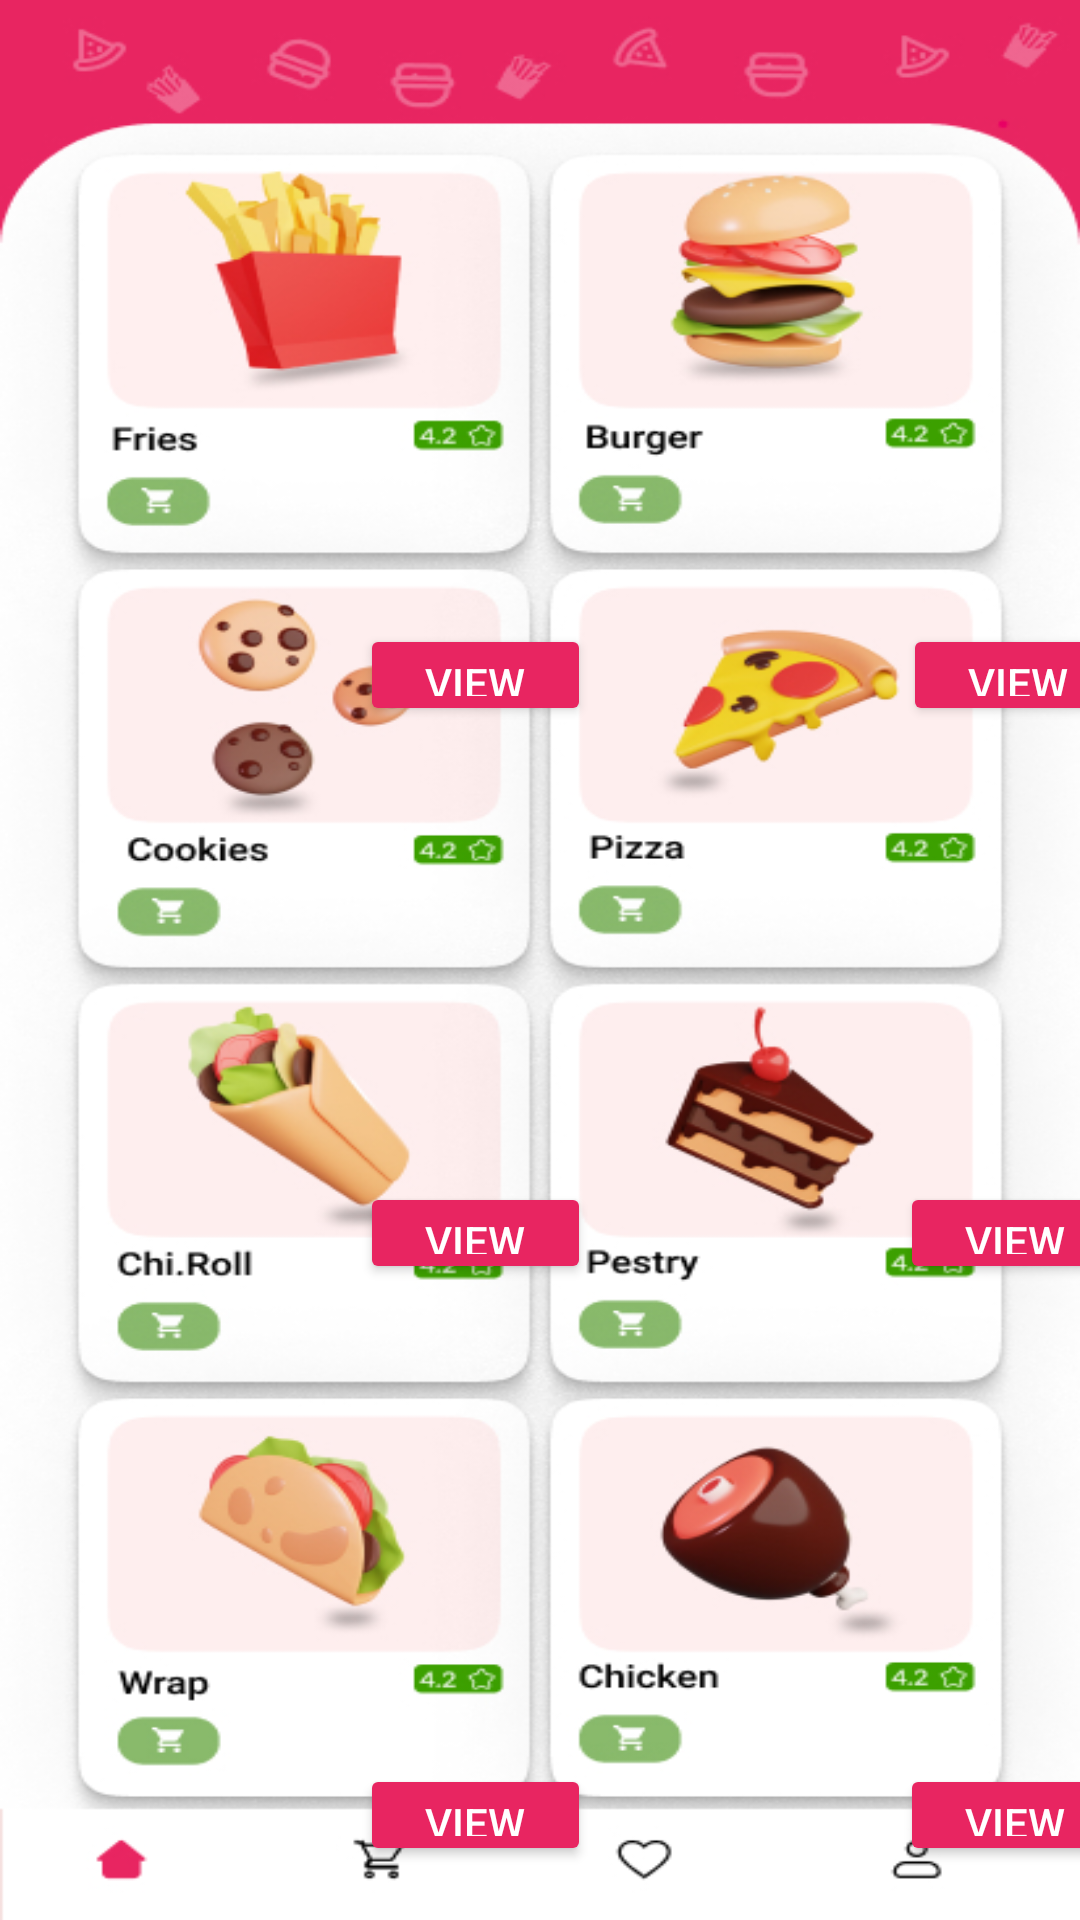

This screen was rendered from an Android layout file. Write that file and the resources it references.
<!-- AndroidManifest.xml: application theme Theme.MYTRAVELAPP -->
<!-- res/layout/activity_recipe.xml -->
<?xml version="1.0" encoding="utf-8"?>
<androidx.constraintlayout.widget.ConstraintLayout xmlns:android="http://schemas.android.com/apk/res/android"
    xmlns:tools="http://schemas.android.com/tools"
    android:layout_width="match_parent"
    android:layout_height="match_parent"
    xmlns:app="http://schemas.android.com/apk/res-auto"
    android:background="@drawable/recipe">


    <Button
        android:id="@+id/button1"
        android:layout_width="77dp"
        android:layout_height="34dp"
        android:layout_marginLeft="120dp"
        android:layout_marginTop="208dp"
        android:onClick="onButtonClick"
        android:text="View"
        android:backgroundTint="#E82561"
        android:textColor="@color/white"
        app:layout_constraintLeft_toLeftOf="parent"
        app:layout_constraintTop_toTopOf="parent" />

    <Button
        android:id="@+id/button2"
        android:layout_width="77dp"
        android:layout_height="34dp"
        android:layout_marginLeft="104dp"
        android:layout_marginTop="208dp"
        android:onClick="onButtonClick"
        android:text="View"
        android:backgroundTint="#E82561"
        android:textColor="@color/white"
        app:layout_constraintLeft_toRightOf="@id/button1"
        app:layout_constraintTop_toTopOf="parent" />

    <Button
        android:id="@+id/button3"
        android:layout_width="77dp"
        android:layout_height="34dp"
        android:layout_marginLeft="120dp"
        android:layout_marginTop="152dp"
        android:onClick="onButtonClick"
        android:text="View"
        android:backgroundTint="#E82561"
        android:textColor="@color/white"
        app:layout_constraintLeft_toLeftOf="parent"
        app:layout_constraintTop_toBottomOf="@id/button1" />

    <Button
        android:id="@+id/button4"
        android:layout_width="77dp"
        android:layout_height="34dp"
        android:layout_marginLeft="300dp"
        android:layout_marginTop="152dp"
        android:onClick="onButtonClick"
        android:text="View"
        android:backgroundTint="#E82561"
        android:textColor="@color/white"
        app:layout_constraintLeft_toLeftOf="parent"
        app:layout_constraintTop_toBottomOf="@id/button2" />

    <Button
        android:id="@+id/button5"
        android:layout_width="77dp"
        android:layout_height="34dp"
        android:layout_marginLeft="120dp"
        android:layout_marginTop="160dp"
        android:onClick="onButtonClick"
        android:text="View"
        android:backgroundTint="#E82561"
        android:textColor="@color/white"
        app:layout_constraintLeft_toLeftOf="parent"
        app:layout_constraintTop_toBottomOf="@id/button3" />

    <Button
        android:id="@+id/button6"
        android:layout_width="77dp"
        android:layout_height="34dp"
        android:layout_marginLeft="300dp"
        android:layout_marginTop="160dp"
        android:onClick="onButtonClick"
        android:text="View"
        android:backgroundTint="#E82561"
        android:textColor="@color/white"
        app:layout_constraintLeft_toLeftOf="parent"
        app:layout_constraintTop_toBottomOf="@id/button4" />

    <Button
        android:id="@+id/button7"
        android:layout_width="77dp"
        android:layout_height="34dp"
        android:layout_marginStart="120dp"
        android:layout_marginTop="145dp"
        android:onClick="onButtonClick"
        android:text="View"
        android:backgroundTint="#E82561"
        android:textColor="@color/white"
        app:layout_constraintLeft_toLeftOf="parent"
        app:layout_constraintTop_toBottomOf="@id/button5"
         />

    <Button
        android:id="@+id/button8"
        android:layout_width="77dp"
        android:layout_height="34dp"
        android:layout_marginStart="296dp"
        android:layout_marginTop="145dp"
        android:onClick="onButtonClick"
        android:text="View"
        android:backgroundTint="#E82561"
        android:textColor="@color/white"
        app:layout_constraintLeft_toLeftOf="parent"
        app:layout_constraintTop_toBottomOf="@id/button6"
         />

</androidx.constraintlayout.widget.ConstraintLayout>
<!-- resources referenced by this layout -->
<resources>
  <color name="white">#FFFFFFFF</color>
  <!-- drawable recipe: jpg bitmap (drawable, 212717 bytes) -->
  <style name="Theme.MYTRAVELAPP" parent="Base.Theme.MYTRAVELAPP" />
  <style name="Base.Theme.MYTRAVELAPP" parent="Theme.Material3.DayNight.NoActionBar">
          
          
      </style>
</resources>
